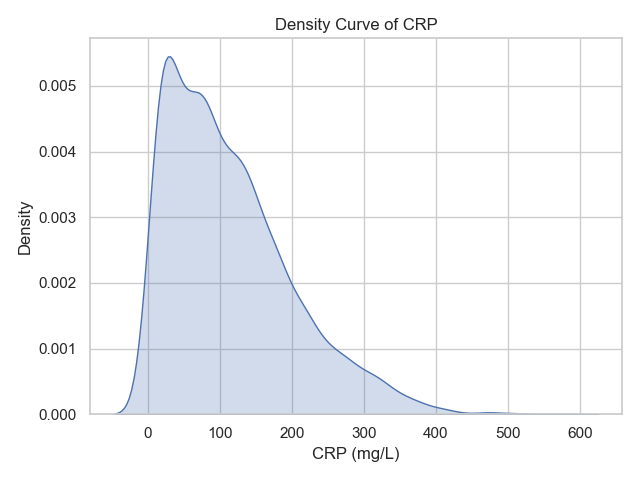

Values plotted in this chart, from the file beside it:
case_id, value, timestamp, activity
A, 21.0, 2014-10-22 11:27:00+02:00, CRP
A, 109.0, 2014-10-24 09:00:00+02:00, CRP
A, 47.0, 2014-10-26 08:00:00+01:00, CRP
A, 15.0, 2014-10-28 08:00:00+01:00, CRP
A, 9.0, 2014-10-30 08:00:00+01:00, CRP
A, 9.0, 2014-10-31 08:00:00+01:00, CRP
A, 6.0, 2014-11-02 08:00:00+01:00, CRP
B, 240.0, 2014-12-21 11:36:00+01:00, CRP
B, 226.0, 2014-12-24 08:00:00+01:00, CRP
B, 75.0, 2014-12-26 14:00:00+01:00, CRP
C, 27.0, 2014-02-09 20:06:00+01:00, CRP
C, 186.0, 2014-02-11 08:57:00+01:00, CRP
C, 81.0, 2014-02-14 08:00:00+01:00, CRP
D, 171.0, 2014-07-10 12:50:00+02:00, CRP
D, 49.0, 2014-07-13 08:00:00+02:00, CRP
E, 265.0, 2015-01-15 20:31:00+01:00, CRP
F, 15.0, 2014-05-07 19:11:00+02:00, CRP
G, 111.0, 2014-09-05 15:21:00+02:00, CRP
G, 77.0, 2014-09-09 08:00:00+02:00, CRP
H, 144.0, 2014-03-11 10:22:00+01:00, CRP
H, 135.0, 2014-03-13 07:00:00+01:00, CRP
H, 78.0, 2014-03-15 07:00:00+01:00, CRP
I, 9.0, 2013-11-09 09:42:00+01:00, CRP
I, 14.0, 2013-11-11 08:00:00+01:00, CRP
J, 43.0, 2014-01-02 16:57:00+01:00, CRP
J, 66.0, 2014-01-04 08:00:00+01:00, CRP
K, 67.0, 2014-02-23 22:15:00+01:00, CRP
K, 82.0, 2014-02-24 07:00:00+01:00, CRP
K, 77.0, 2014-02-25 13:00:00+01:00, CRP
L, 103.0, 2014-08-31 19:00:00+02:00, CRP
L, 85.0, 2014-09-07 08:00:00+02:00, CRP
N, 153.0, 2014-06-16 11:07:00+02:00, CRP
N, 151.0, 2014-06-18 08:00:00+02:00, CRP
O, 81.0, 2014-10-11 22:51:00+02:00, CRP
S, 332.0, 2014-01-21 12:22:00+01:00, CRP
S, 242.0, 2014-01-22 07:00:00+01:00, CRP
S, 102.0, 2014-01-23 08:00:00+01:00, CRP
T, 205.0, 2014-10-06 22:49:00+02:00, CRP
U, 292.0, 2014-05-01 10:23:00+02:00, CRP
V, 25.0, 2014-10-28 20:57:00+01:00, CRP
V, 121.0, 2014-10-29 06:00:00+01:00, CRP
V, 228.0, 2014-10-30 06:00:00+01:00, CRP
V, 107.0, 2014-11-01 07:00:00+01:00, CRP
W, 136.0, 2014-11-11 17:34:00+01:00, CRP
W, 68.0, 2014-11-14 07:00:00+01:00, CRP
X, 28.0, 2014-10-05 08:00:00+02:00, CRP
Y, 71.0, 2015-02-25 10:35:00+01:00, CRP
AA, 23.0, 2014-12-03 09:32:00+01:00, CRP
BA, 6.0, 2014-05-07 18:10:00+02:00, CRP
BA, 58.0, 2014-05-09 09:00:00+02:00, CRP
CA, 8.0, 2013-12-23 19:57:00+01:00, CRP
DA, 350.0, 2014-02-16 22:27:00+01:00, CRP
DA, 166.0, 2014-02-18 08:00:00+01:00, CRP
EA, 58.0, 2014-06-08 13:02:00+02:00, CRP
EA, 133.0, 2014-06-10 08:00:00+02:00, CRP
EA, 75.0, 2014-06-11 08:00:00+02:00, CRP
FA, 409.0, 2014-05-12 18:01:00+02:00, CRP
GA, 9.0, 2014-05-03 09:17:00+02:00, CRP
GA, 110.0, 2014-05-06 08:00:00+02:00, CRP
HA, 33.0, 2013-11-16 11:49:00+01:00, CRP
... 3,063 more rows
